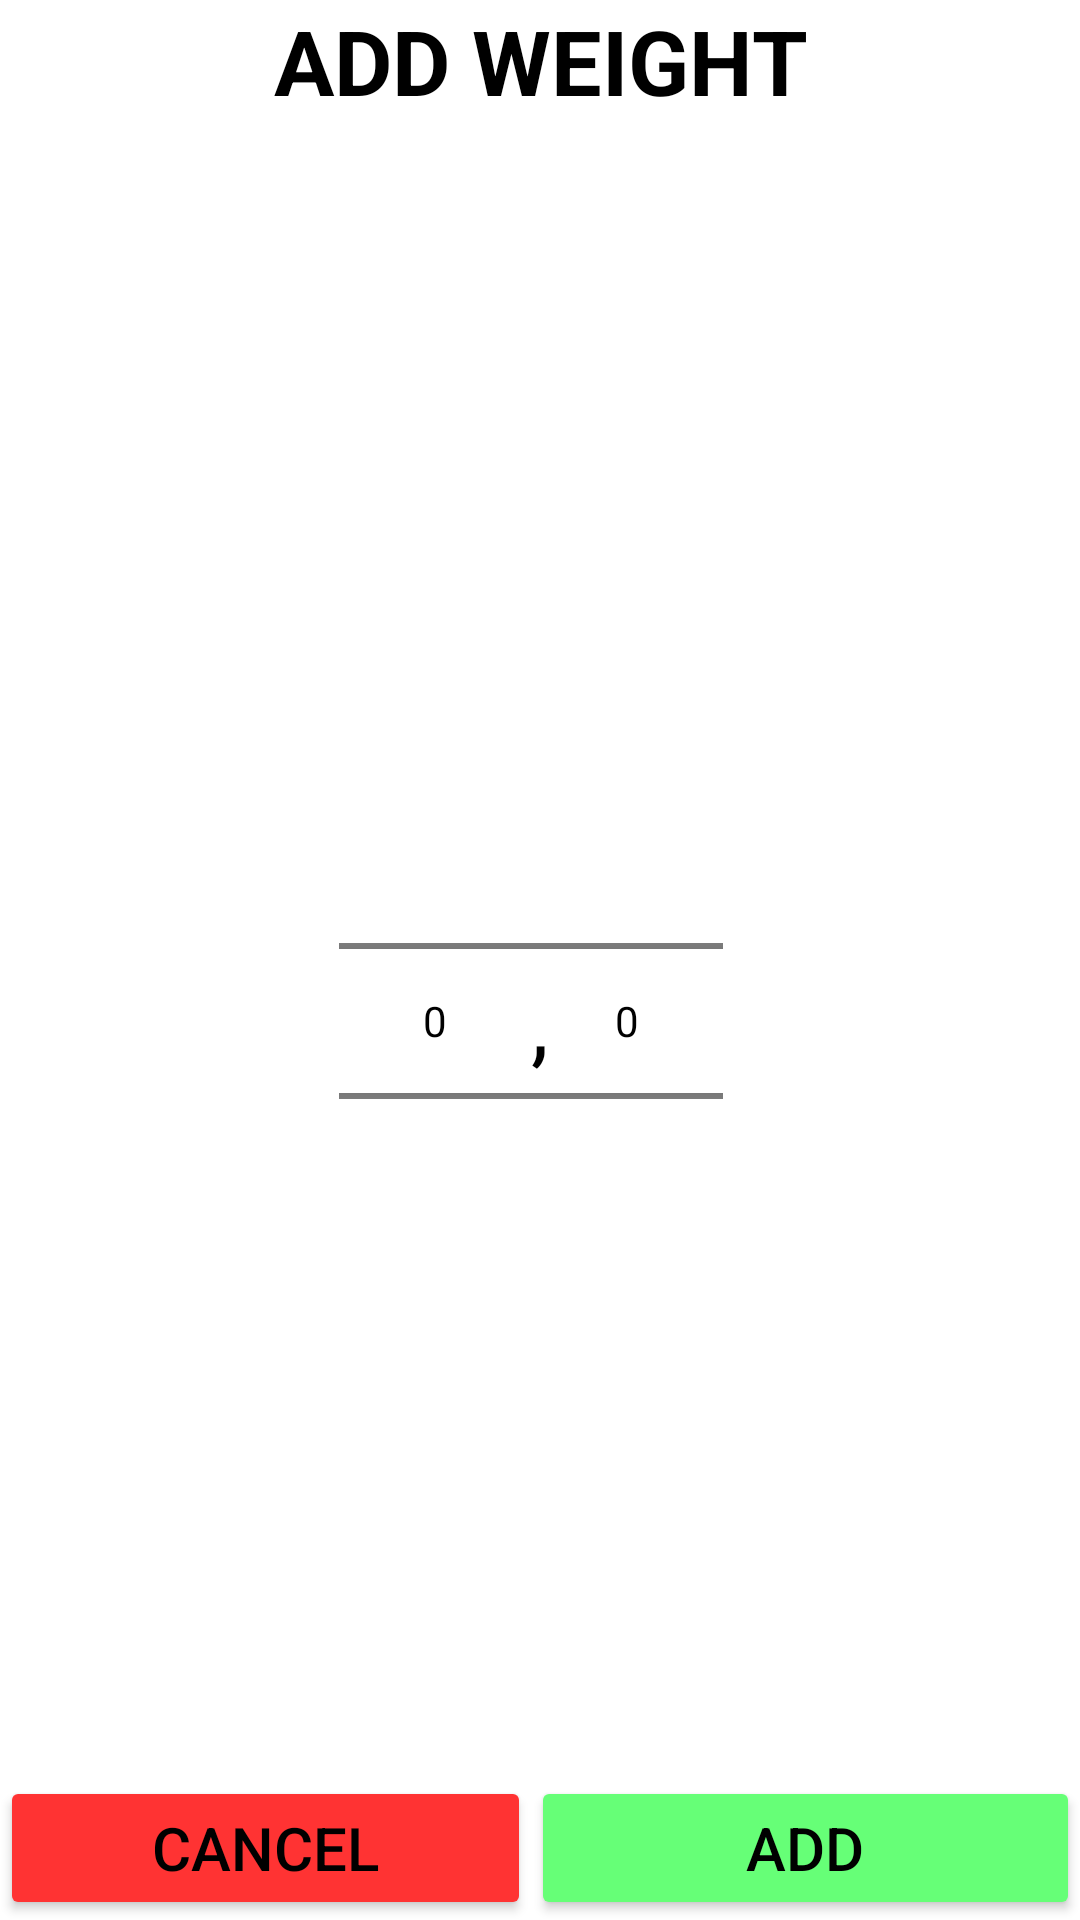

Android layout source for this screen:
<!-- AndroidManifest.xml: application theme AppTheme -->
<!-- res/layout/activity_add_weight.xml -->
<?xml version="1.0" encoding="utf-8"?>

<androidx.constraintlayout.widget.ConstraintLayout xmlns:android="http://schemas.android.com/apk/res/android"
    xmlns:app="http://schemas.android.com/apk/res-auto"
    xmlns:tools="http://schemas.android.com/tools"
    android:layout_width="match_parent"
    android:layout_height="match_parent"
    tools:context=".AddWeight">


    <TextView
        android:id="@+id/textView2"
        android:layout_width="match_parent"
        android:layout_height="wrap_content"
        android:text="ADD WEIGHT"
        android:textAlignment="center"
        android:textStyle="bold"
        android:textColor="#000"
        android:textSize="30dp"
        app:layout_constraintEnd_toEndOf="parent"
        app:layout_constraintStart_toStartOf="parent"
        app:layout_constraintTop_toTopOf="parent" />

    <NumberPicker
        android:id="@+id/weight1"
        android:layout_width="wrap_content"
        android:layout_height="wrap_content"
        app:layout_constraintBottom_toBottomOf="parent"
        app:layout_constraintEnd_toStartOf="@+id/textView3"
        app:layout_constraintTop_toBottomOf="@+id/textView2" />

    <NumberPicker
        android:id="@+id/weight2"
        android:layout_width="wrap_content"
        android:layout_height="wrap_content"
        app:layout_constraintBottom_toBottomOf="parent"
        app:layout_constraintStart_toEndOf="@+id/weight1"
        app:layout_constraintTop_toBottomOf="@+id/textView2" />

    <TextView
        android:id="@+id/textView3"
        android:layout_width="wrap_content"
        android:layout_height="wrap_content"
        android:text=","
        android:textSize="30dp"
        android:textColor="#000"
        app:layout_constraintBottom_toBottomOf="parent"
        app:layout_constraintEnd_toEndOf="parent"
        app:layout_constraintStart_toStartOf="parent"
        app:layout_constraintTop_toBottomOf="@+id/textView2" />

    <Button
        android:id="@+id/cancel"
        android:layout_width="0dp"
        android:layout_height="wrap_content"
        android:text="CANCEL"
        android:textSize="20dp"
        android:backgroundTint="#ff3333"
        app:layout_constraintBottom_toBottomOf="parent"
        app:layout_constraintEnd_toEndOf="@+id/weight1"
        app:layout_constraintStart_toStartOf="parent" />

    <Button
        android:id="@+id/add"
        android:layout_width="0dp"
        android:layout_height="wrap_content"
        android:text="ADD"
        android:textSize="20dp"
        android:backgroundTint="#66ff77"
        app:layout_constraintBottom_toBottomOf="parent"
        app:layout_constraintEnd_toEndOf="parent"
        app:layout_constraintStart_toEndOf="@+id/weight1" />
</androidx.constraintlayout.widget.ConstraintLayout>
<!-- resources referenced by this layout -->
<resources>
  <style name="AppTheme" parent="Theme.MaterialComponents.Light">
          
          <item name="colorPrimary">@color/colorPrimary</item>
          <item name="android:textColorPrimary">@color/black</item>
          <item name="android:alertDialogTheme">@style/AlertDialogTheme</item>
      </style>
  <color name="colorPrimary">#FFFFFF</color>
  <color name="black">#000000</color>
  <style name="AlertDialogTheme" parent="android:Theme.Material.Light.Dialog.Alert">
          <item name="android:buttonBarNegativeButtonStyle">@style/NegativeButtonStyle</item>
          <item name="android:buttonBarPositiveButtonStyle">@style/PositiveButtonStyle</item>
      </style>
  <style name="NegativeButtonStyle" parent="Widget.MaterialComponents.Button.TextButton.Dialog">
          <item name="android:textColor">#000</item>
      </style>
  <style name="PositiveButtonStyle" parent="Widget.MaterialComponents.Button.TextButton.Dialog">
          <item name="android:textColor">#000</item>
      </style>
</resources>
